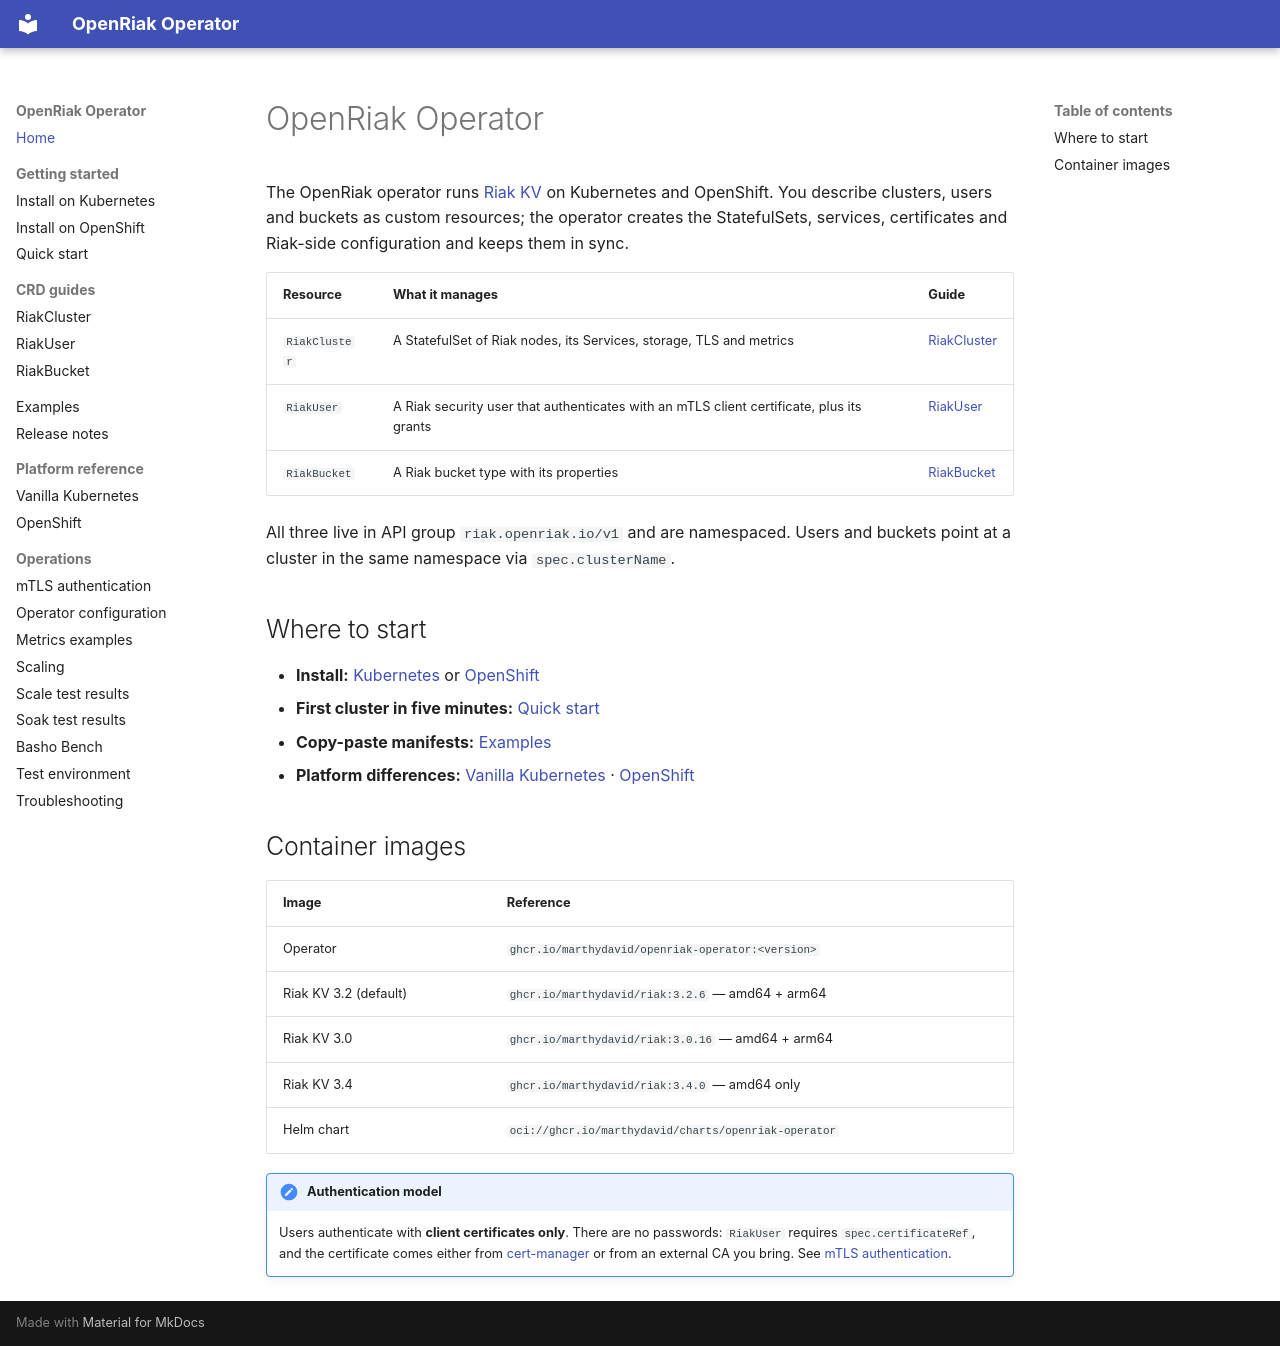

repository: marthydavid/openriak-operator · page: index.html · generator: mkdocs

# OpenRiak Operator

The OpenRiak operator runs [Riak KV](https://riak.com) on Kubernetes and OpenShift. You describe
clusters, users and buckets as custom resources; the operator creates the StatefulSets, services,
certificates and Riak-side configuration and keeps them in sync.

| Resource | What it manages | Guide |
|----------|-----------------|-------|
| `RiakCluster` | A StatefulSet of Riak nodes, its Services, storage, TLS and metrics | [RiakCluster](crds/riakcluster.md) |
| `RiakUser` | A Riak security user that authenticates with an mTLS client certificate, plus its grants | [RiakUser](crds/riakuser.md) |
| `RiakBucket` | A Riak bucket type with its properties | [RiakBucket](crds/riakbucket.md) |

All three live in API group `riak.openriak.io/v1` and are namespaced. Users and buckets point at a
cluster in the same namespace via `spec.clusterName`.

## Where to start

- **Install:** [Kubernetes](getting-started/kubernetes.md) or [OpenShift](getting-started/openshift.md)
- **First cluster in five minutes:** [Quick start](getting-started/quickstart.md)
- **Copy-paste manifests:** [Examples](examples.md)
- **Platform differences:** [Vanilla Kubernetes](platforms/kubernetes.md) · [OpenShift](platforms/openshift.md)

## Container images

| Image | Reference |
|-------|-----------|
| Operator | `ghcr.io/marthydavid/openriak-operator:<version>` |
| Riak KV 3.2 (default) | `ghcr.io/marthydavid/riak:3.2.6` — amd64 + arm64 |
| Riak KV 3.0 | `ghcr.io/marthydavid/riak:3.0.16` — amd64 + arm64 |
| Riak KV 3.4 | `ghcr.io/marthydavid/riak:3.4.0` — amd64 only |
| Helm chart | `oci://ghcr.io/marthydavid/charts/openriak-operator` |

!!! note "Authentication model"
    Users authenticate with **client certificates only**. There are no passwords: `RiakUser`
    requires `spec.certificateRef`, and the certificate comes either from
    [cert-manager](https://cert-manager.io) or from an external CA you bring. See
    [mTLS authentication](mtls.md).
